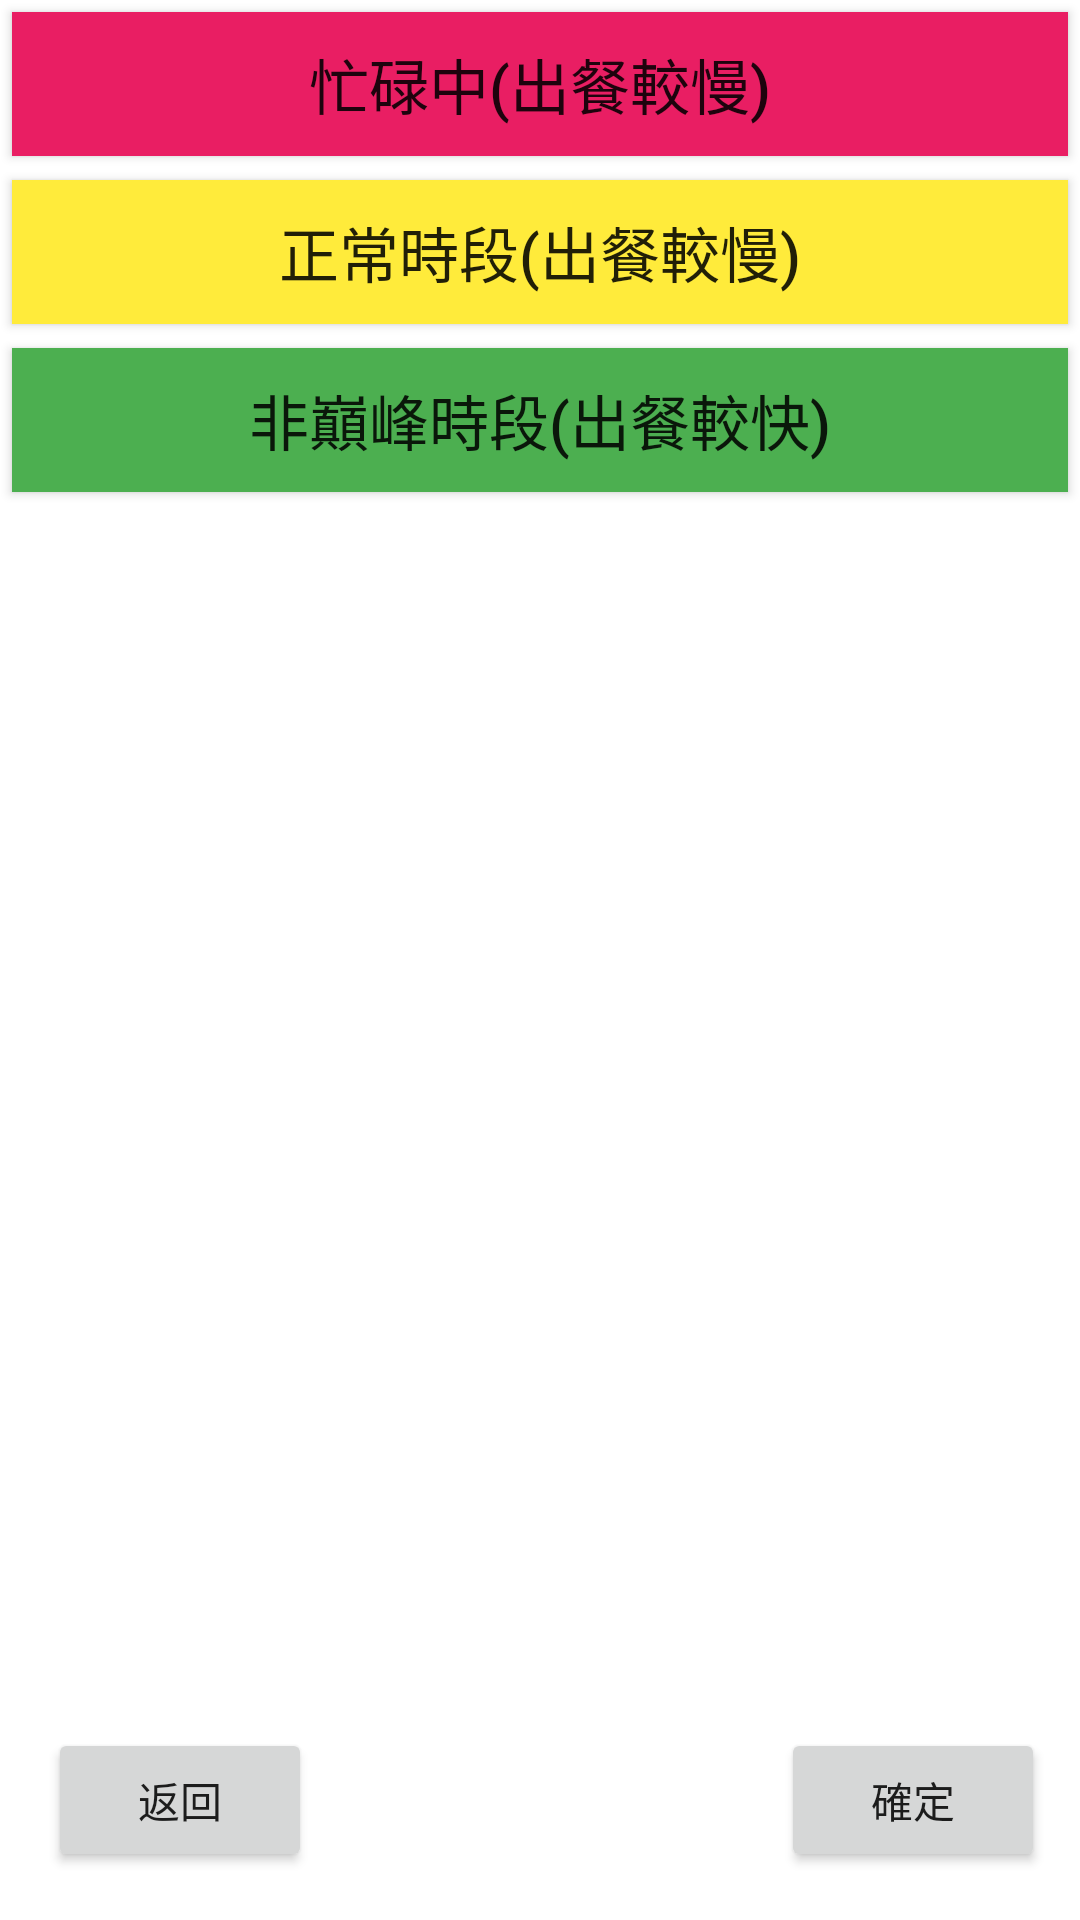

The Android layout XML behind this screen, and the referenced resources:
<!-- AndroidManifest.xml: application theme Theme.Group5 -->
<!-- res/layout/activity_catch_order.xml -->
<?xml version="1.0" encoding="utf-8"?>
<androidx.constraintlayout.widget.ConstraintLayout xmlns:android="http://schemas.android.com/apk/res/android"
    xmlns:app="http://schemas.android.com/apk/res-auto"
    xmlns:tools="http://schemas.android.com/tools"
    android:layout_width="match_parent"
    android:layout_height="match_parent"
    tools:context=".catch_order">

    <LinearLayout
        android:id="@+id/linearLayout2"
        android:layout_width="match_parent"
        android:layout_height="0dp"
        android:orientation="vertical">

        <Button
            android:id="@+id/button"
            android:layout_width="match_parent"
            android:layout_height="wrap_content"
            android:layout_margin="4dp"
            android:background="#E91E63"
            android:insetLeft="4dp"
            android:insetTop="48dp"
            android:insetRight="4dp"
            android:text="忙碌中(出餐較慢)"
            android:textSize="20sp" />

        <Button
            android:id="@+id/button7"
            android:layout_width="match_parent"
            android:layout_height="wrap_content"
            android:layout_margin="4dp"
            android:background="#FFEB3B"
            android:insetLeft="4dp"
            android:insetTop="48dp"
            android:insetRight="4dp"
            android:text="正常時段(出餐較慢)"
            android:textSize="20sp" />

        <Button
            android:id="@+id/button8"
            android:layout_width="match_parent"
            android:layout_height="wrap_content"
            android:layout_margin="4dp"
            android:background="#4CAF50"
            android:insetLeft="4dp"
            android:insetTop="48dp"
            android:insetRight="4dp"
            android:text="非巔峰時段(出餐較快)"
            android:textSize="20sp" />
    </LinearLayout>

    <Button
        android:id="@+id/button13"
        android:layout_width="wrap_content"
        android:layout_height="wrap_content"
        android:layout_marginStart="16dp"
        android:layout_marginBottom="16dp"
        android:onClick="go_back"
        android:text="返回"
        app:layout_constraintBottom_toBottomOf="parent"
        app:layout_constraintStart_toStartOf="parent" />

    <Button
        android:id="@+id/button14"
        android:layout_width="wrap_content"
        android:layout_height="wrap_content"
        android:layout_marginBottom="16dp"
        android:onClick="go_back"
        android:text="確定"
        app:layout_constraintBottom_toBottomOf="parent"
        app:layout_constraintEnd_toEndOf="parent"
        app:layout_constraintHorizontal_bias="0.931"
        app:layout_constraintStart_toEndOf="@+id/button13" />

</androidx.constraintlayout.widget.ConstraintLayout>
<!-- resources referenced by this layout -->
<resources>
  <style name="Theme.Group5" parent="Theme.MaterialComponents.DayNight.NoActionBar">
          
          <item name="colorPrimary">@color/purple_500</item>
          <item name="colorPrimaryVariant">@color/purple_700</item>
          <item name="colorOnPrimary">@color/white</item>
          
          <item name="colorSecondary">@color/teal_200</item>
          <item name="colorSecondaryVariant">@color/teal_700</item>
          <item name="colorOnSecondary">@color/black</item>
          
          <item name="android:statusBarColor" tools:targetApi="l">?attr/colorPrimaryVariant</item>
          
      </style>
  <!-- not gathered from this repository: default colours our renderer supplied (Android Studio template values) -->
  <color name="purple_500">#FF6200EE</color>
  <color name="purple_700">#FF3700B3</color>
  <color name="teal_200">#FF03DAC5</color>
  <color name="teal_700">#FF018786</color>
  <color name="black">#FF000000</color>
  <color name="white">#FFFFFFFF</color>
</resources>
